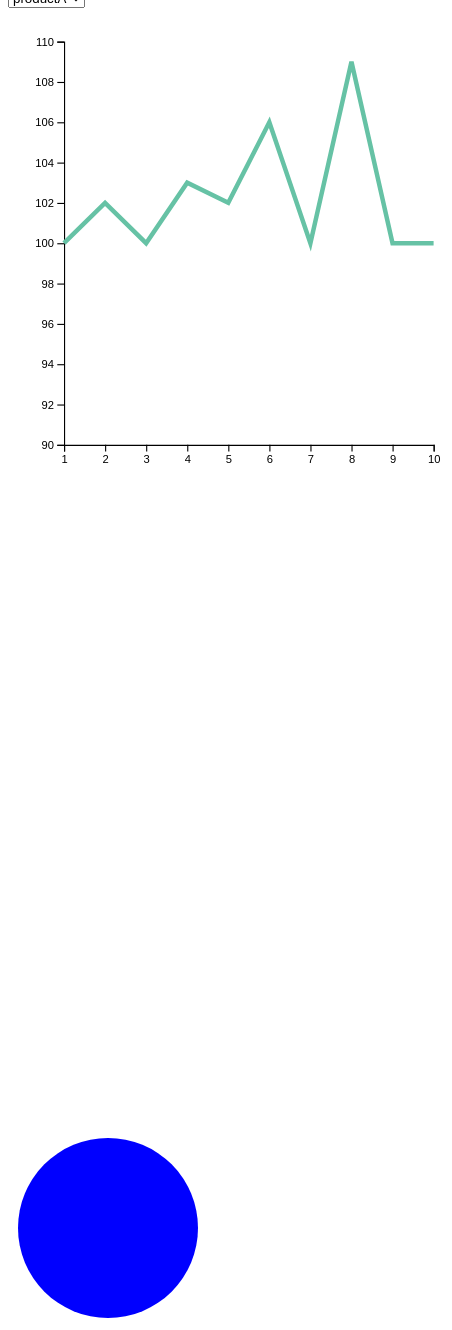
D3 v4 page, settled after 480 driven frames (8 s of simulated time); the page loaded 1 data file(s).



// set the dimensions and margins of the graph
var margin = {top: 10, right: 100, bottom: 30, left: 30},
    width = 460 - margin.left - margin.right,
    height = 400 - margin.top - margin.bottom;

// append the svg object to the body of the page
var svg = d3.select("#viz_1")
  .append("svg")
    .attr("viewBox", "-20 -20 900 1000" )
  .append("g")
    .attr("transform",
          "translate(" + margin.left + "," + margin.top + ")");

//Read the data
d3.csv("prices.csv", function(data) {

    // List of groups (here I have one group per column)
    var allGroup = ["productA", "productB", "productC", "productD"]

    // add the options to the button
    d3.select("#selectButton")
      .selectAll('myOptions')
     	.data(allGroup)
      .enter()
    	.append('option')
      .text(function (d) { return d; }) // text showed in the menu
      .attr("value", function (d) { return d; }) // corresponding value returned by the button

    // A color scale: one color for each group
    var myColor = d3.scaleOrdinal()
      .domain(allGroup)
      .range(d3.schemeSet2);

    // Add X axis --> it is a date format
    var x_1 = d3.scaleLinear()
      .domain([1,10])
      .range([ 0, width ]);
    svg.append("g")
      .attr("transform", "translate(0," + height + ")")
      .call(d3.axisBottom(x_1));

    // Add Y axis
    var y_1 = d3.scaleLinear()
      .domain( [90,110])
      .range([ height, 0 ]);
    svg.append("g")
      .call(d3.axisLeft(y_1));

    // Initialize line with group a
    var line = svg
      .append('g')
      .append("path")
        .datum(data)
        .attr("d", d3.line()
          .x(function(d) { return x_1(+d.week) })
          .y(function(d) { return y_1(+d.productA) })
        )
        .attr("stroke", function(d){ return myColor("productA") })
        .style("stroke-width", 4)
        .style("fill", "none")

    // A function that update the chart
    function update(selectedGroup) {

      // Create new data with the selection?
      var dataFilter = data.map(function(d){return {week: d.week, product:d[selectedGroup]} })

      // Give these new data to update line
      line
          .datum(dataFilter)
          .transition()
          .duration(1000)
          .attr("d", d3.line()
            .x(function(d) { return x_1(+d.week) })
            .y(function(d) { return y_1(+d.product) })
          )
          .attr("stroke", function(d){ return myColor(selectedGroup) })
    }

    // When the button is changed, run the updateChart function
    d3.select("#selectButton").on("change", function(d) {
        // recover the option that has been chosen
        var selectedOption = d3.select(this).property("value")
        // run the updateChart function with this selected option
        update(selectedOption)
    })
    
    
       var svg2 = d3.select("#viz_2")
                    svg2.append("circle")
                    .attr("cx",100)
                    .attr("cy", 100)
                    .attr("r", 90)
                    .attr("fill", "blue");
    
    
    
    
    
    
    
    
    
    
    
    

})

  


### data: prices.csv
week, productA, productB, productC, productD
1, 100, 101, 100, 101
2, 102, 103.1, 100, 101
3, 100, 102, 101, 100
4, 103, 104, 100, 100
5, 102, 100, 101, 100
6, 106, 102, 100, 102
7, 100, 100, 103, 100
8, 109, 101.1, 101.1, 100
9, 100, 102, 103, 101.3
10, 100, 101, 100, 102